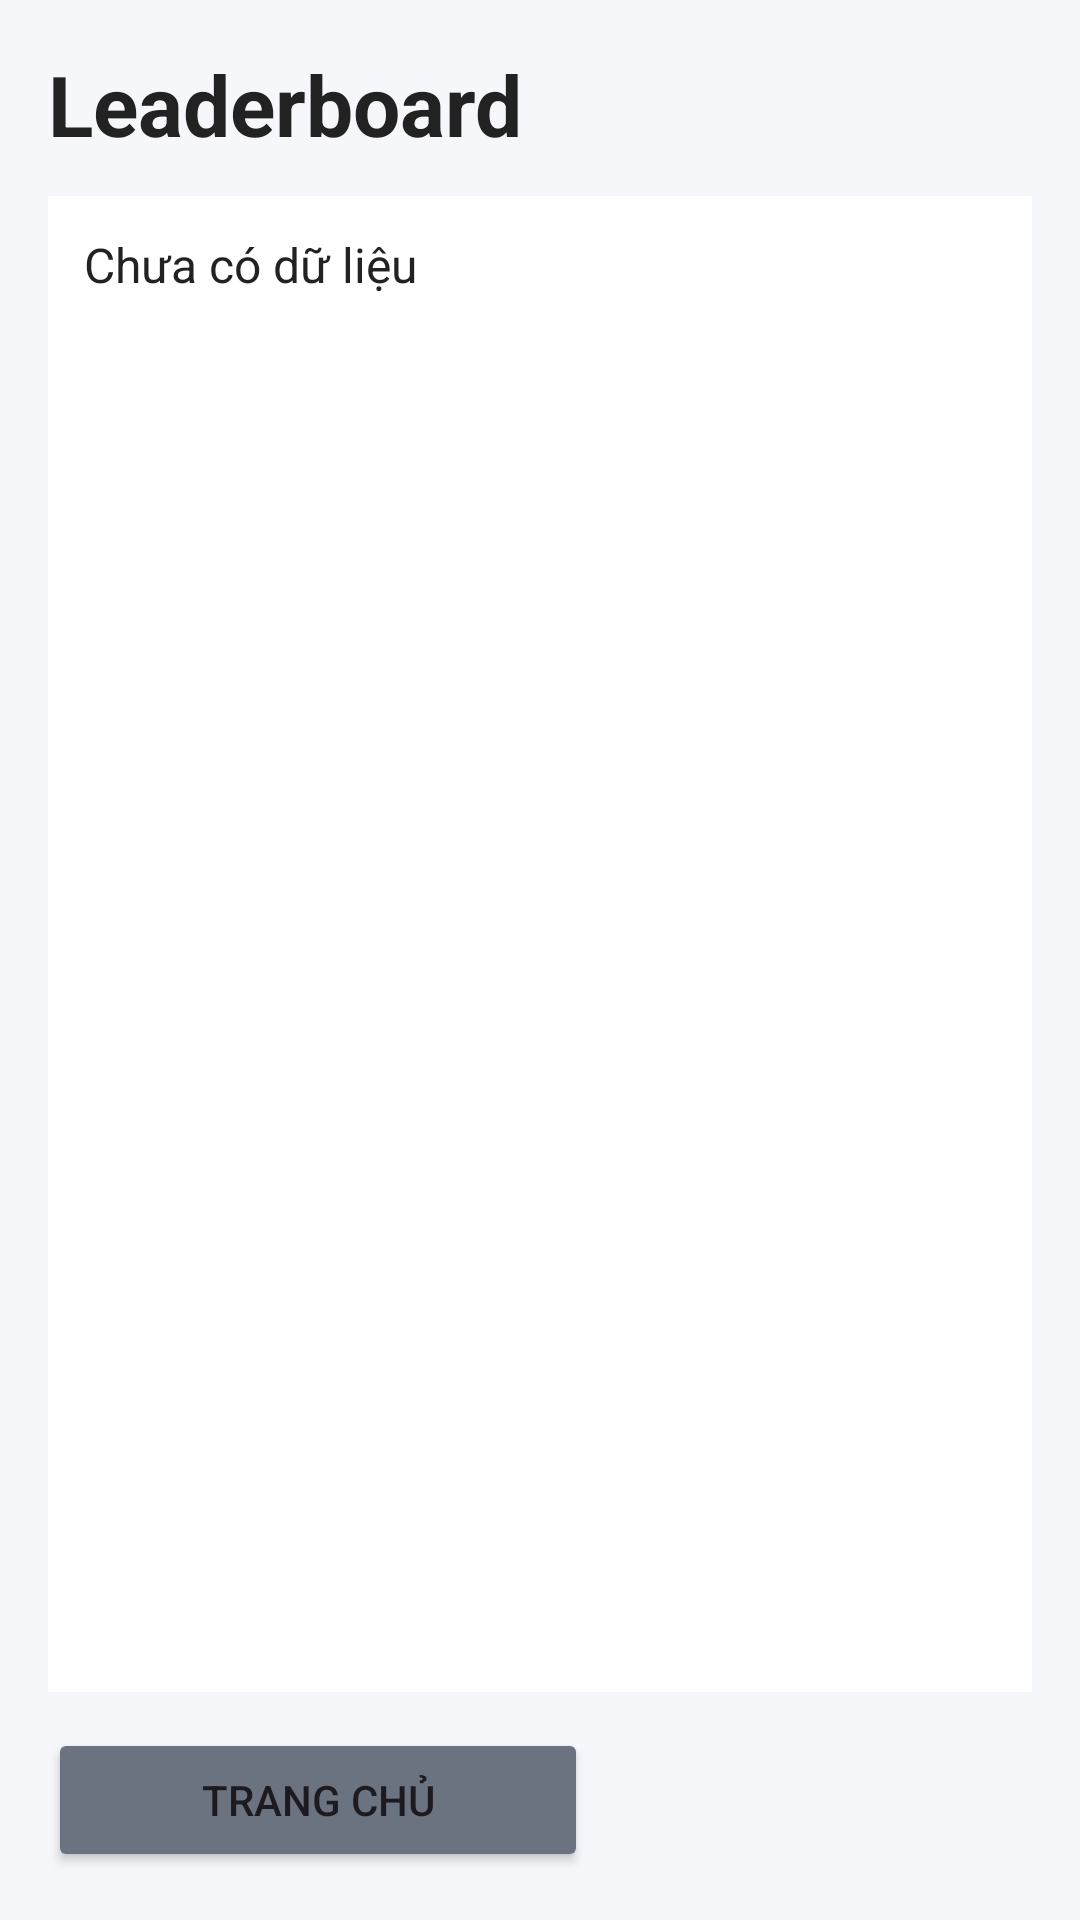

Reconstruct the res/layout file that produces this screen, plus the resources it refers to.
<!-- AndroidManifest.xml: application theme Theme.StudokuApplication -->
<!-- res/layout/activity_leaderboard.xml -->
<?xml version="1.0" encoding="utf-8"?>
<LinearLayout xmlns:android="http://schemas.android.com/apk/res/android"
    android:layout_width="match_parent"
    android:layout_height="match_parent"
    android:orientation="vertical"
    android:padding="16dp"
    android:background="@color/screen_background">

    <TextView
        android:layout_width="wrap_content"
        android:layout_height="wrap_content"
        android:text="Leaderboard"
        android:textSize="28sp"
        android:textStyle="bold"
        android:textColor="@color/sudoku_text"
        android:layout_marginBottom="12dp" />

    <ScrollView
        android:layout_width="match_parent"
        android:layout_height="0dp"
        android:layout_weight="1"
        android:background="@color/card_background"
        android:padding="12dp">

        <TextView
            android:id="@+id/txtLeaderboard"
            android:layout_width="match_parent"
            android:layout_height="wrap_content"
            android:text="Chưa có dữ liệu"
            android:textColor="@color/sudoku_text"
            android:textSize="16sp" />
    </ScrollView>

    <Button
        android:id="@+id/btnBackMainLeaderboard"
        android:layout_width="180dp"
        android:layout_height="48dp"
        android:layout_marginTop="12dp"
        android:text="Trang chủ"
        android:backgroundTint="@color/button_secondary" />

</LinearLayout>
<!-- resources referenced by this layout -->
<resources>
  <color name="button_secondary">#FF6B7280</color>
  <color name="card_background">#FFFFFFFF</color>
  <color name="screen_background">#F5F7FA</color>
  <color name="sudoku_text">#FF222222</color>
  <style name="Theme.StudokuApplication" parent="Base.Theme.StudokuApplication" />
  <style name="Base.Theme.StudokuApplication" parent="Theme.Material3.DayNight.NoActionBar">
          
          
      </style>
</resources>
